The GitHub repository gesstalt/BRIDGE contains a labelled image folder "room_classification" with 5 categories: bathroom, bedroom, hall, kitchen, living room. Examples follow, each with its label.

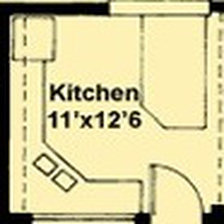
Label: kitchen

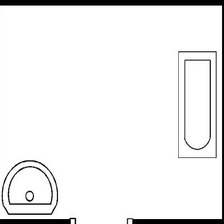
Label: bathroom

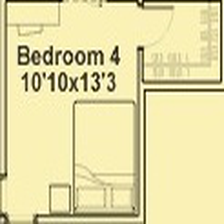
Label: bedroom

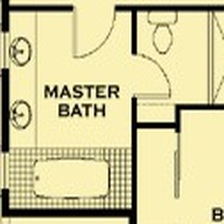
Label: bathroom

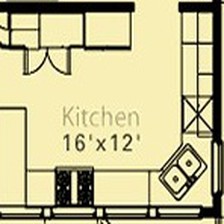
Label: kitchen

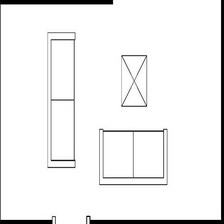
Label: living room
